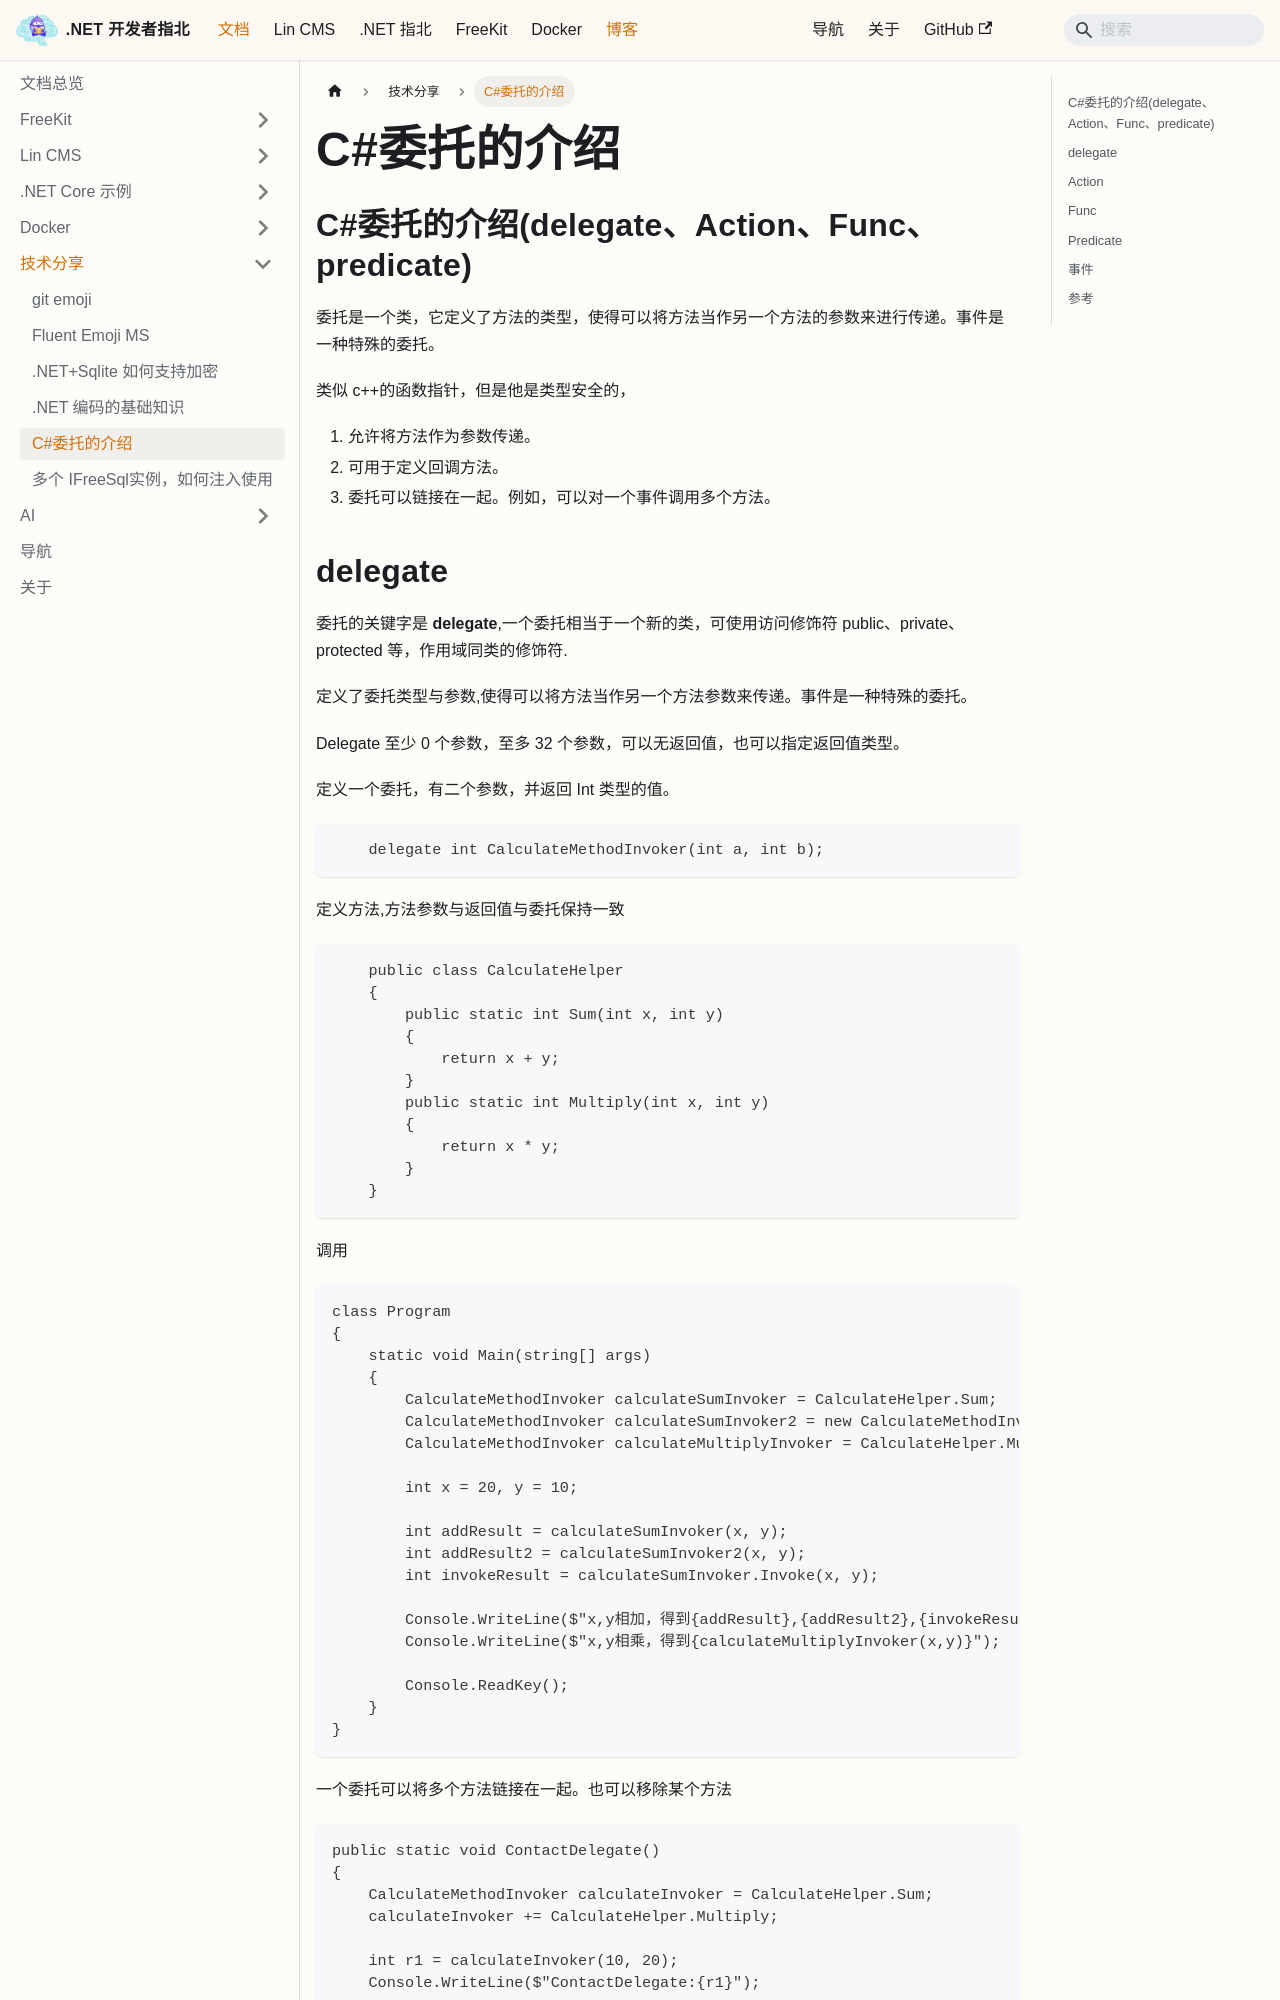

repository: luoyunchong/igeekfan-docs · page: docs/blogs/delegate/index.html · generator: docusaurus

# C#委托的介绍

## C#委托的介绍(delegate、Action、Func、predicate)

委托是一个类，它定义了方法的类型，使得可以将方法当作另一个方法的参数来进行传递。事件是一种特殊的委托。

类似 c++的函数指针，但是他是类型安全的，

1. 允许将方法作为参数传递。
2. 可用于定义回调方法。
3. 委托可以链接在一起。例如，可以对一个事件调用多个方法。

## delegate

委托的关键字是 **delegate**,一个委托相当于一个新的类，可使用访问修饰符 public、private、protected 等，作用域同类的修饰符.

定义了委托类型与参数,使得可以将方法当作另一个方法参数来传递。事件是一种特殊的委托。

Delegate 至少 0 个参数，至多 32 个参数，可以无返回值，也可以指定返回值类型。

定义一个委托，有二个参数，并返回 Int 类型的值。

```csharp
    delegate int CalculateMethodInvoker(int a, int b);
```

定义方法,方法参数与返回值与委托保持一致

```csharp
    public class CalculateHelper
    {
        public static int Sum(int x, int y)
        {
            return x + y;
        }
        public static int Multiply(int x, int y)
        {
            return x * y;
        }
    }
```

调用

```csharp
class Program
{
    static void Main(string[] args)
    {
        CalculateMethodInvoker calculateSumInvoker = CalculateHelper.Sum;
        CalculateMethodInvoker calculateSumInvoker2 = new CalculateMethodInvoker(CalculateHelper.Sum);//实例化一个委托
        CalculateMethodInvoker calculateMultiplyInvoker = CalculateHelper.Multiply;

        int x = 20, y = 10;

        int addResult = calculateSumInvoker(x, y);
        int addResult2 = calculateSumInvoker2(x, y);
        int invokeResult = calculateSumInvoker.Invoke(x, y);

        Console.WriteLine($"x,y相加，得到{addResult},{addResult2},{invokeResult}");
        Console.WriteLine($"x,y相乘，得到{calculateMultiplyInvoker(x,y)}");

        Console.ReadKey();
    }
}
```

一个委托可以将多个方法链接在一起。也可以移除某个方法

```csharp
public static void ContactDelegate()
{
    CalculateMethodInvoker calculateInvoker = CalculateHelper.Sum;
    calculateInvoker += CalculateHelper.Multiply;
